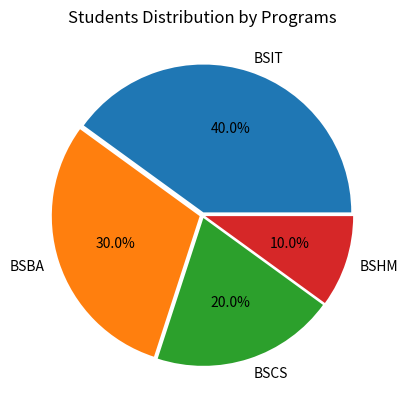

Generate this figure with matplotlib:
import matplotlib.pyplot as plt

programs = ["BSIT", "BSBA", "BSCS", "BSHM"]
students = [40,30,20,10]
explode = [0.02, 0.02, 0.02, 0.02]

plt.pie(students, labels=programs, autopct="%1.1f%%", explode=explode)

plt.title("Students Distribution by Programs")
plt.show()
